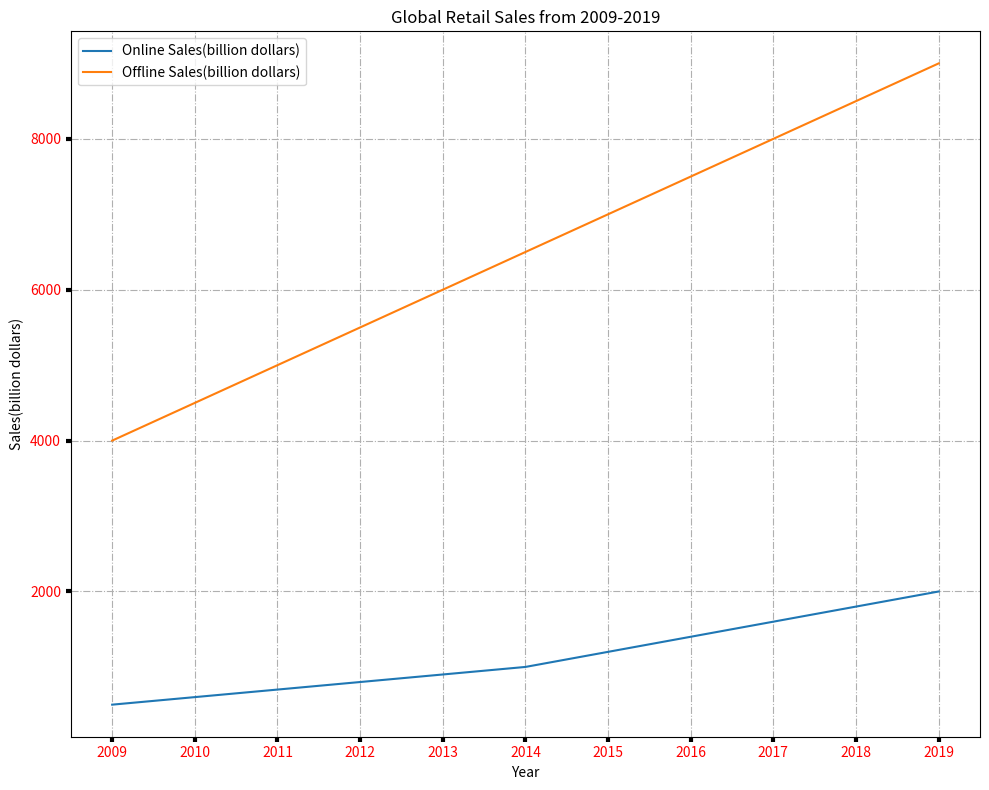

Write the Python code that produced this figure. (Note: this script raises an exception after producing the figure.)

import matplotlib.pyplot as plt

data = [[2009, 500, 4000], [2010, 600, 4500], [2011, 700, 5000],
        [2012, 800, 5500], [2013, 900, 6000], [2014, 1000, 6500],
        [2015, 1200, 7000], [2016, 1400, 7500], [2017, 1600, 8000],
        [2018, 1800, 8500], [2019, 2000, 9000]]

years, online, offline = zip(*data)

fig = plt.figure(figsize=(10, 8))
ax = fig.add_subplot(1, 1, 1)
ax.plot(years, online, label='Online Sales(billion dollars)')
ax.plot(years, offline, label='Offline Sales(billion dollars)')

ax.grid(True, linestyle='-.')
ax.tick_params(labelcolor='r', labelsize='medium', width=3)
ax.set_title('Global Retail Sales from 2009-2019')
ax.set_xlabel('Year')
ax.set_ylabel('Sales(billion dollars)')
ax.set_xticks(years)
ax.legend(loc='best')

plt.tight_layout()
plt.savefig('line chart/png/221.png')
plt.clf()
